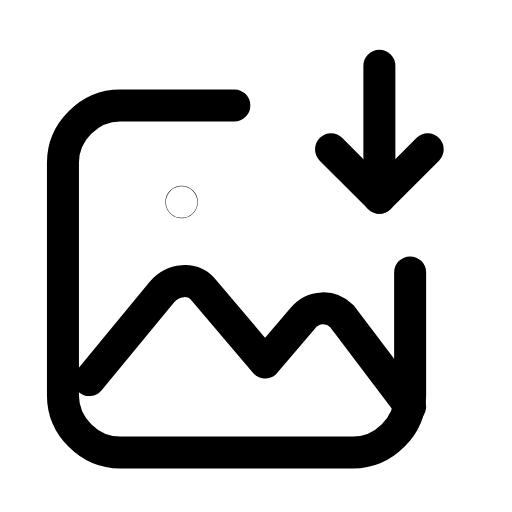
t = 0.00 s
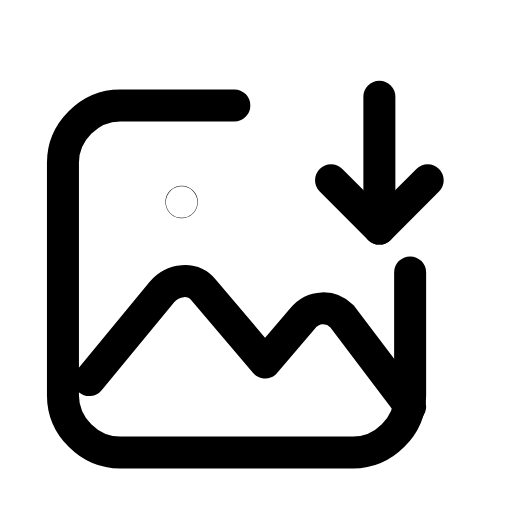
t = 0.25 s
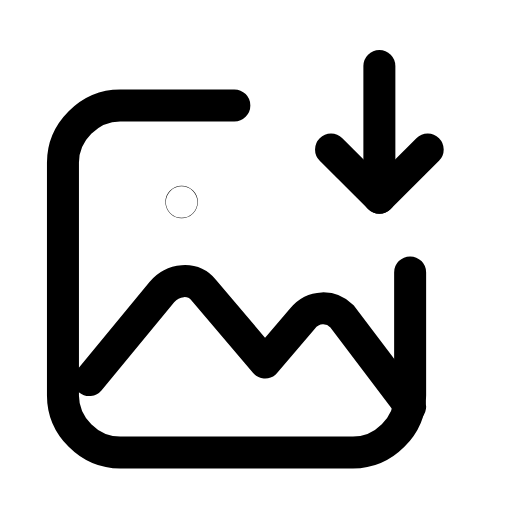
t = 0.50 s
t = 0.73 s: frame unchanged from t = 0.00 s, image omitted
t = 0.99 s: frame unchanged from t = 0.00 s, image omitted
t = 1.25 s: frame unchanged from t = 0.00 s, image omitted

The animated SVG that drew these frames (rendered in a browser with its animation timeline set to each time). Animation: 1 SMIL element (animateTransform=1); one cycle of 1.50 s, repeats indefinitely.

<svg xmlns="http://www.w3.org/2000/svg" width="24" height="24" viewBox="0 0 24 24" fill="none"><g transform="translate(-0.345 0.409) scale(1.03)"><path stroke="currentColor" stroke-width="1.456" stroke-linecap="round" stroke-linejoin="round" fill="none" d="M11 4.4L5.8 4.4C4.4 4.4 3.2 5.6 3.2 7L3.2 17.6C3.2 19 4.4 20.2 5.8 20.2L16.4 20.2C17.8 20.2 19 19 19 17.6L19 12"></path><path stroke="currentColor" stroke-width="1.456" stroke-linecap="round" stroke-linejoin="round" fill="none" d="M4.4 16.9L7.7 12.9C8.2 12.3 9.1 12.2 9.6 12.8L12.4 16.1L14.1 14.1C14.6 13.5 15.4 13.5 15.9 14L19 18.1"></path><circle stroke="currentColor" stroke-width="1.456" stroke-linecap="round" stroke-linejoin="round" fill="none" cx="8.6" cy="8.8" r="0.01"></circle><g><animateTransform attributeName="transform" type="translate" values="0 0;0 0;0 1.7;0 0;0 0;0 0;0 0;0 1.7;0 0;0 0;0 0" keyTimes="0;0.135;0.2475;0.36;0.45;0.6;0.66;0.735;0.81;0.9;1" dur="1.5s" repeatCount="indefinite" calcMode="spline" keySplines="0.16 1 0.3 1;0.16 1 0.3 1;0.16 1 0.3 1;0.16 1 0.3 1;0.16 1 0.3 1;0.16 1 0.3 1;0.16 1 0.3 1;0.16 1 0.3 1;0.16 1 0.3 1;0.16 1 0.3 1"/><line stroke="currentColor" stroke-width="1.456" stroke-linecap="round" stroke-linejoin="round" fill="none" x1="17.6" y1="2.6" x2="17.6" y2="8.6"></line><path stroke="currentColor" stroke-width="1.456" stroke-linecap="round" stroke-linejoin="round" fill="none" d="M15.4 6.4L17.6 8.6L19.8 6.4"></path></g></g></svg>
